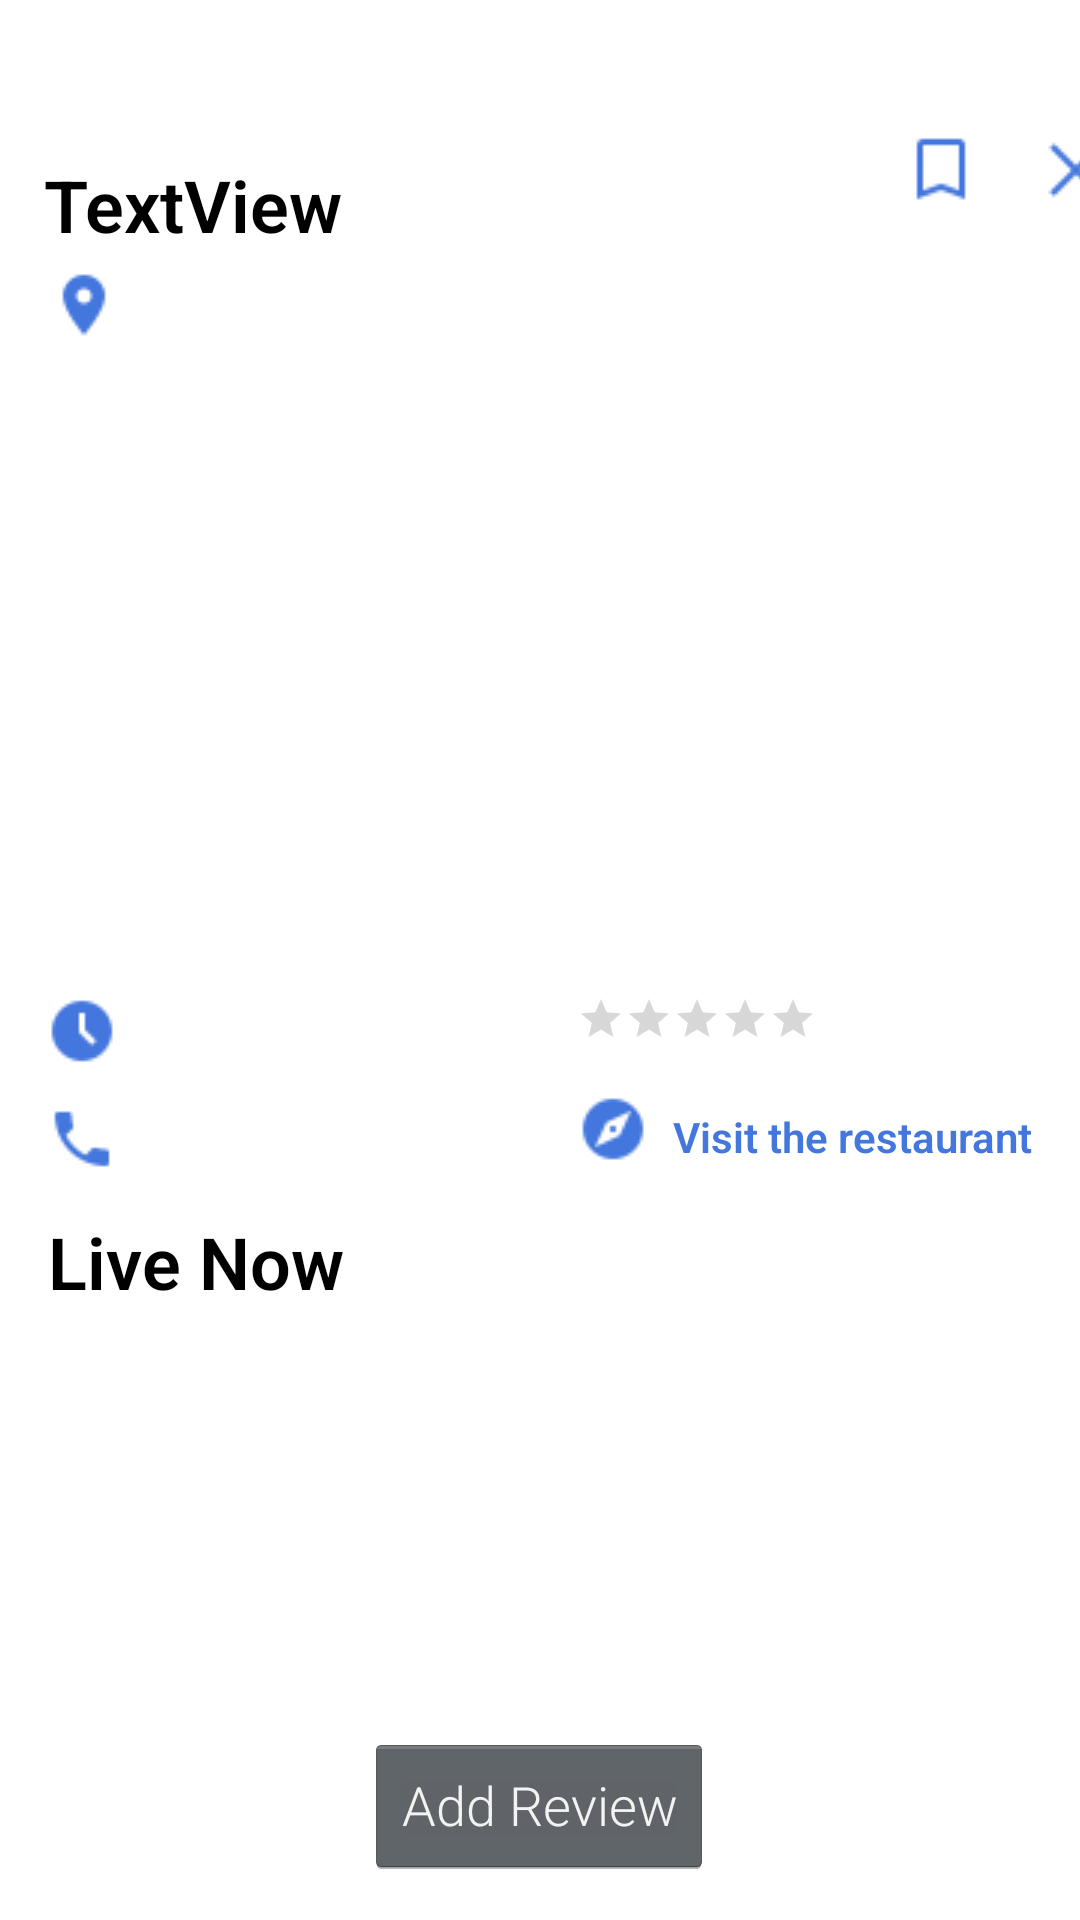

This screen was rendered from an Android layout file. Write that file and the resources it references.
<!-- AndroidManifest.xml: application theme Theme.Spork -->
<!-- res/layout/activity_restaurant.xml -->
<?xml version="1.0" encoding="utf-8"?>
<androidx.constraintlayout.widget.ConstraintLayout
    xmlns:android="http://schemas.android.com/apk/res/android"
    xmlns:app="http://schemas.android.com/apk/res-auto"
    xmlns:tools="http://schemas.android.com/tools"
    android:layout_width="match_parent"
    android:layout_height="match_parent"
    tools:context=".restaurant.RestaurantActivity">

    <TextView
        android:id="@+id/tvRestaurantName2"
        android:layout_width="wrap_content"
        android:layout_height="wrap_content"
        android:layout_marginTop="16dp"
        android:text="Live Now"
        android:textColor="@color/black"
        android:textSize="24sp"
        android:textStyle="bold"
        app:layout_constraintEnd_toEndOf="parent"
        app:layout_constraintHorizontal_bias="0.003"
        app:layout_constraintStart_toStartOf="@+id/ivPhone"
        app:layout_constraintTop_toBottomOf="@+id/tvPhoneNumber" />

    <TextView
        android:id="@+id/tvRestaurantName"
        android:layout_width="275dp"
        android:layout_height="wrap_content"
        android:layout_marginTop="52dp"
        android:text="TextView"
        android:textColor="@color/black"
        android:textSize="24sp"
        android:textStyle="bold"
        app:layout_constraintEnd_toEndOf="parent"
        app:layout_constraintHorizontal_bias="0.171"
        app:layout_constraintStart_toStartOf="parent"
        app:layout_constraintTop_toTopOf="parent"
        tools:text="Son &amp; Garden" />

    <ImageView
        android:id="@+id/ivAddress"
        android:layout_width="wrap_content"
        android:layout_height="wrap_content"
        android:layout_marginStart="16dp"
        android:src="@drawable/ic_post_location"
        app:layout_constraintBottom_toTopOf="@+id/ivRestaurant"
        app:layout_constraintStart_toStartOf="parent"
        app:layout_constraintTop_toBottomOf="@+id/tvRestaurantName"
        app:layout_constraintVertical_bias="0.718" />

    <TextView
        android:id="@+id/tvAddress"
        android:layout_width="350dp"
        android:layout_height="wrap_content"
        app:layout_constraintBottom_toTopOf="@+id/ivRestaurant"
        app:layout_constraintEnd_toEndOf="parent"
        app:layout_constraintHorizontal_bias="0.0"
        app:layout_constraintStart_toEndOf="@+id/ivAddress"
        app:layout_constraintTop_toBottomOf="@+id/tvRestaurantName"
        app:layout_constraintVertical_bias="0.756"
        tools:text="1195 Merrill St, Menlo Park, CA 94025" />

    <ImageView
        android:id="@+id/ivRestaurant"
        android:layout_width="375dp"
        android:layout_height="200dp"
        android:scaleType="centerCrop"
        app:layout_constraintBottom_toBottomOf="parent"
        app:layout_constraintEnd_toEndOf="parent"
        app:layout_constraintStart_toStartOf="parent"
        app:layout_constraintTop_toTopOf="parent"
        app:layout_constraintVertical_bias="0.263"
        tools:src="@tools:sample/avatars" />

    <ImageView
        android:id="@+id/ivOpenNow"
        android:layout_width="wrap_content"
        android:layout_height="wrap_content"
        android:layout_marginTop="16dp"
        android:src="@drawable/ic_hours"
        app:layout_constraintEnd_toEndOf="parent"
        app:layout_constraintHorizontal_bias="0.046"
        app:layout_constraintStart_toStartOf="parent"
        app:layout_constraintTop_toBottomOf="@+id/ivRestaurant" />

    <TextView
        android:id="@+id/tvOpenNow"
        android:layout_width="wrap_content"
        android:layout_height="wrap_content"
        android:layout_marginTop="24dp"
        android:textSize="12sp"
        android:textStyle="bold"
        app:layout_constraintEnd_toEndOf="parent"
        app:layout_constraintHorizontal_bias="0.012"
        app:layout_constraintStart_toEndOf="@+id/ivOpenNow"
        app:layout_constraintTop_toBottomOf="@+id/ivRestaurant"
        tools:text="Open now" />

    <RatingBar
        android:id="@+id/ratingBar"
        style="?android:attr/ratingBarStyleSmall"
        android:layout_width="wrap_content"
        android:layout_height="wrap_content"
        android:layout_marginTop="16dp"
        android:numStars="5"
        app:layout_constraintEnd_toEndOf="parent"
        app:layout_constraintHorizontal_bias="0.0"
        app:layout_constraintStart_toStartOf="@+id/ivCompass"
        app:layout_constraintTop_toBottomOf="@+id/ivRestaurant" />

    <ImageView
        android:id="@+id/ivCompass"
        android:layout_width="wrap_content"
        android:layout_height="wrap_content"
        android:layout_marginTop="8dp"
        android:layout_marginEnd="8dp"
        android:src="@drawable/ic_compass"
        app:layout_constraintBottom_toBottomOf="@+id/tvPhoneNumber"
        app:layout_constraintEnd_toStartOf="@+id/tvWebsite"
        app:layout_constraintTop_toBottomOf="@+id/ratingBar"
        app:layout_constraintVertical_bias="1.0" />

    <TextView
        android:id="@+id/tvWebsite"
        android:layout_width="wrap_content"
        android:layout_height="wrap_content"
        android:layout_marginEnd="16dp"
        android:text="@string/website"
        android:linksClickable="true"
        android:textColor="@color/blue_700"
        android:textStyle="bold"
        app:layout_constraintBottom_toBottomOf="@+id/ivCompass"
        app:layout_constraintEnd_toEndOf="parent" />

    <ImageView
        android:id="@+id/ivPhone"
        android:layout_width="wrap_content"
        android:layout_height="wrap_content"
        android:layout_marginTop="12dp"
        android:src="@drawable/ic_phone"
        app:layout_constraintStart_toStartOf="@+id/ivOpenNow"
        app:layout_constraintTop_toBottomOf="@+id/ivOpenNow" />

    <TextView
        android:id="@+id/tvPhoneNumber"
        android:layout_width="wrap_content"
        android:layout_height="wrap_content"
        android:layout_marginStart="4dp"
        android:layout_marginTop="16dp"
        android:textSize="12sp"
        android:autoLink = "phone"
        app:layout_constraintStart_toEndOf="@+id/ivPhone"
        app:layout_constraintTop_toBottomOf="@+id/tvOpenNow"
        tools:text="(650) 665-7963" />

    <androidx.recyclerview.widget.RecyclerView
        android:id="@+id/rvReviews"
        android:layout_width="378dp"
        android:layout_height="275dp"
        app:layout_constraintBottom_toBottomOf="parent"
        app:layout_constraintEnd_toEndOf="parent"
        app:layout_constraintHorizontal_bias="0.0"
        app:layout_constraintStart_toStartOf="@+id/tvRestaurantName2"
        app:layout_constraintTop_toBottomOf="@+id/tvRestaurantName2"
        app:layout_constraintVertical_bias="0.0" />

    <Button
        android:id="@+id/btnAddReview"
        android:layout_width="wrap_content"
        android:layout_height="wrap_content"
        android:text="@string/add_review"
        app:layout_constraintBottom_toBottomOf="parent"
        app:layout_constraintEnd_toEndOf="parent"
        app:layout_constraintHorizontal_bias="0.498"
        app:layout_constraintStart_toStartOf="parent"
        app:layout_constraintTop_toTopOf="parent"
        app:layout_constraintVertical_bias="0.976" />

    <ImageButton
        android:id="@+id/btnBookmark"
        android:layout_width="wrap_content"
        android:layout_height="wrap_content"
        android:backgroundTint="@color/white"
        app:layout_constraintBottom_toTopOf="@+id/tvAddress"
        app:layout_constraintEnd_toEndOf="@+id/tvAddress"
        app:layout_constraintHorizontal_bias="0.0"
        app:layout_constraintStart_toEndOf="@+id/tvRestaurantName"
        app:layout_constraintTop_toTopOf="parent"
        app:layout_constraintVertical_bias="0.694"
        app:srcCompat="@drawable/ic_bookmark_outline" />

    <ImageButton
        android:id="@+id/btnClose"
        android:layout_width="wrap_content"
        android:layout_height="wrap_content"
        android:backgroundTint="@color/white"
        app:layout_constraintBottom_toTopOf="@+id/tvAddress"
        app:layout_constraintEnd_toEndOf="parent"
        app:layout_constraintHorizontal_bias="0.117"
        app:layout_constraintStart_toEndOf="@+id/btnBookmark"
        app:layout_constraintTop_toTopOf="parent"
        app:layout_constraintVertical_bias="0.695"
        app:srcCompat="@drawable/ic_close" />

</androidx.constraintlayout.widget.ConstraintLayout>
<!-- resources referenced by this layout -->
<resources>
  <color name="black">#FF000000</color>
  <color name="blue_700">#4477DD</color>
  <color name="white">#FFFFFFFF</color>
  <!-- drawable ic_bookmark_outline: png bitmap (drawable-v24, 414 bytes) -->
  <!-- drawable ic_close: png bitmap (drawable, 391 bytes) -->
  <!-- drawable ic_compass: png bitmap (drawable, 720 bytes) -->
  <!-- drawable ic_hours: png bitmap (drawable, 541 bytes) -->
  <!-- drawable ic_phone: png bitmap (drawable, 503 bytes) -->
  <!-- drawable ic_post_location: png bitmap (drawable, 550 bytes) -->
  <string name="add_review">Add Review</string>
  <string name="website">Visit the restaurant</string>
  <style name="Theme.Spork" parent="Theme.MaterialComponents.DayNight.NoActionBar">
          
          <item name="colorPrimary">@color/blue_500</item>
          <item name="colorPrimaryVariant">@color/blue_700</item>
          <item name="colorOnPrimary">@color/white</item>
          
          <item name="colorSecondary">@color/blue_700</item>
          <item name="colorSecondaryVariant">@color/blue_300</item>
          <item name="colorOnSecondary">@color/black</item>
          
          <item name="android:statusBarColor">@android:color/transparent</item>
          <item name="android:windowTranslucentStatus">true</item>
          <item name="android:windowTranslucentNavigation">true</item>
          
          <item name="android:textViewStyle">@style/RobotoTextViewStyle</item>
          <item name="buttonStyle">@style/RobotoButtonStyle</item>
      </style>
  <color name="blue_500">#A5C5FF</color>
  <style name="RobotoTextViewStyle" parent="android:Widget.TextView">
          <item name="android:fontFamily">sans-serif-light</item>
      </style>
  <style name="RobotoButtonStyle" parent="android:Widget.Holo.Button">
          <item name="android:fontFamily">sans-serif-light</item>
      </style>
</resources>
